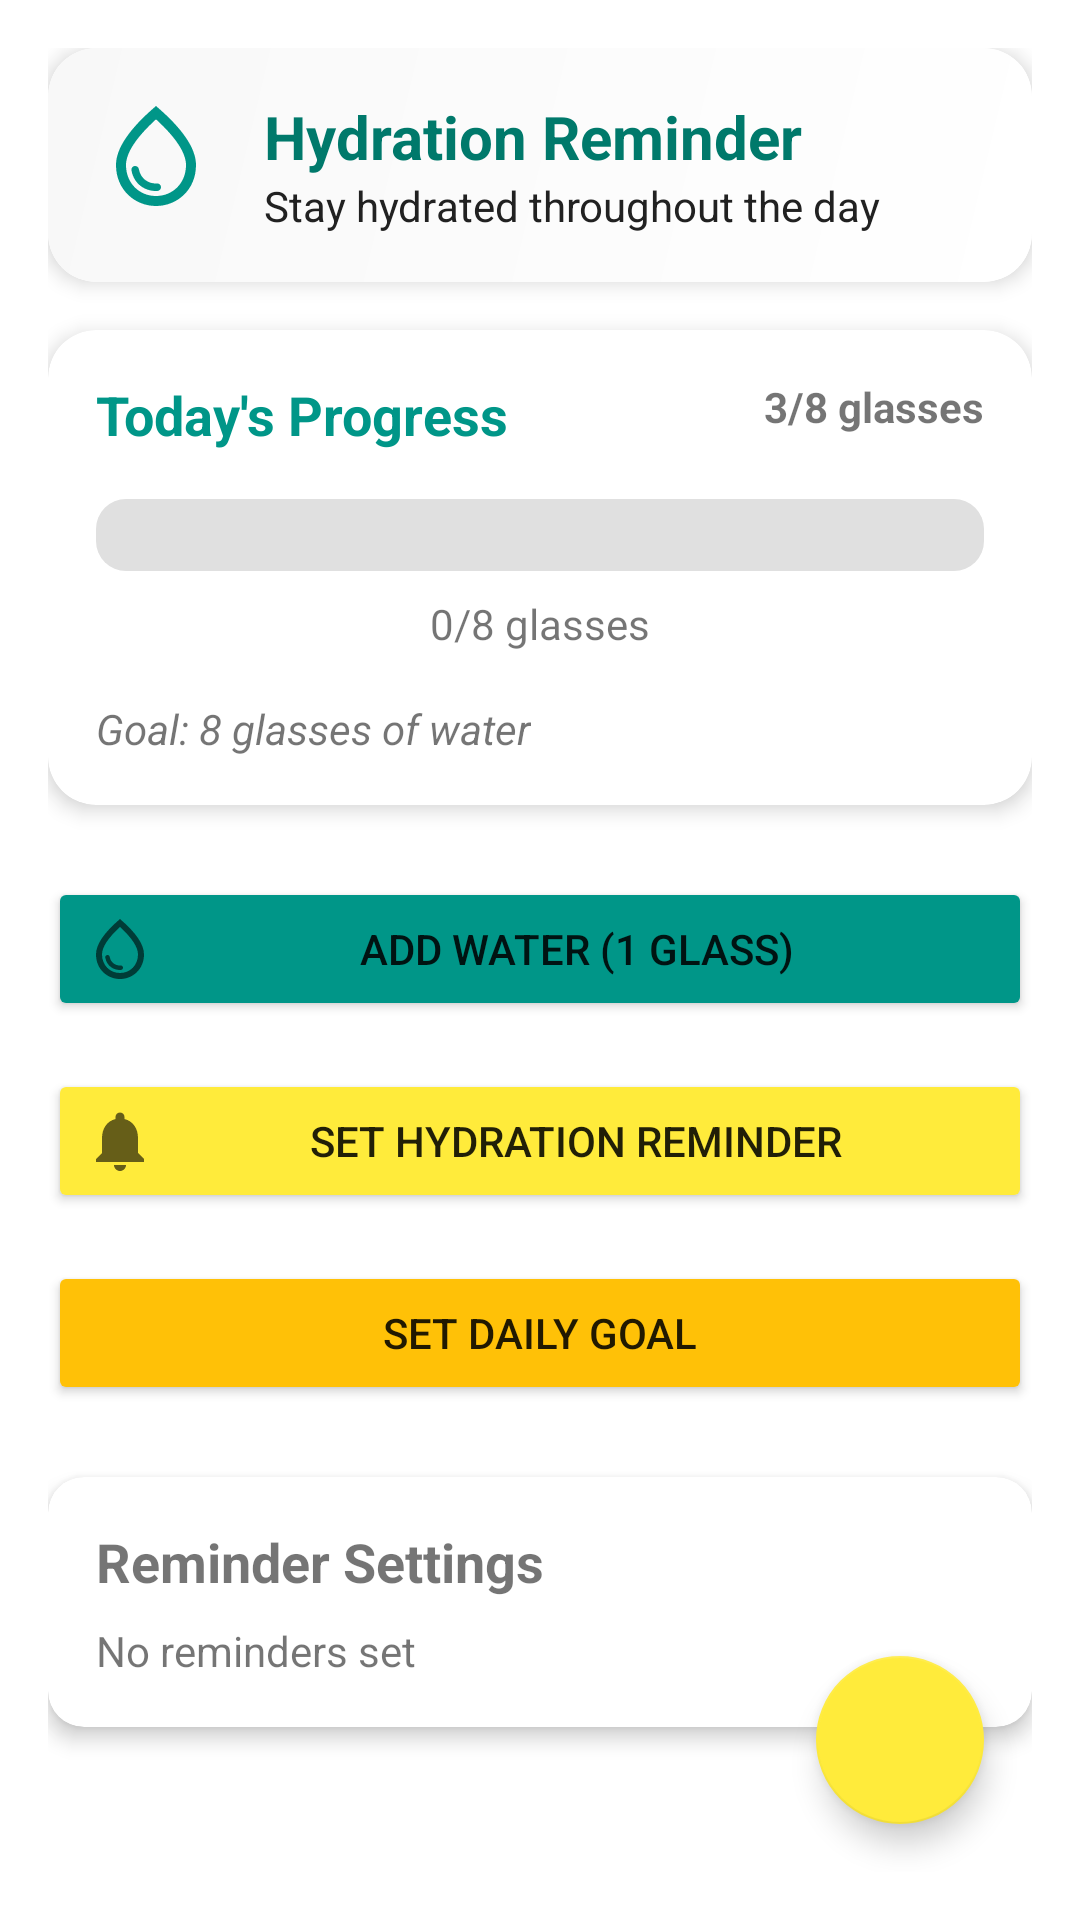

Write the Android layout XML for this screen, with the resource values it uses.
<!-- AndroidManifest.xml: application theme AppTheme -->
<!-- res/layout/fragment_hydration.xml -->
<?xml version="1.0" encoding="utf-8"?>
<androidx.core.widget.NestedScrollView xmlns:android="http://schemas.android.com/apk/res/android"
    xmlns:app="http://schemas.android.com/apk/res-auto"
    xmlns:tools="http://schemas.android.com/tools"
    android:layout_width="match_parent"
    android:layout_height="match_parent"
    android:fillViewport="true">

<androidx.constraintlayout.widget.ConstraintLayout
    android:layout_width="match_parent"
    android:layout_height="match_parent"
    android:padding="16dp">

    <androidx.cardview.widget.CardView
        android:id="@+id/cardHydrationHeader"
        android:layout_width="match_parent"
        android:layout_height="wrap_content"
        app:cardCornerRadius="16dp"
        app:cardElevation="4dp"
        app:layout_constraintTop_toTopOf="parent">
        
        <androidx.constraintlayout.widget.ConstraintLayout
            android:layout_width="match_parent"
            android:layout_height="wrap_content"
            android:background="@drawable/card_gradient_background"
            android:padding="16dp">
            
            <ImageView
                android:id="@+id/ivHydrationIcon"
                android:layout_width="40dp"
                android:layout_height="40dp"
                android:src="@drawable/ic_hydration"
                app:layout_constraintStart_toStartOf="parent"
                app:layout_constraintTop_toTopOf="parent"
                app:tint="@color/colorPrimary"
                android:contentDescription="@string/hydration_tracker" />
                
            <TextView
                android:id="@+id/tvHydrationTitle"
                android:layout_width="0dp"
                android:layout_height="wrap_content"
                android:layout_marginStart="16dp"
                android:text="@string/hydration_tracker"
                android:textColor="@color/colorPrimaryDark"
                android:textSize="20sp"
                android:textStyle="bold"
                app:layout_constraintEnd_toEndOf="parent"
                app:layout_constraintStart_toEndOf="@id/ivHydrationIcon"
                app:layout_constraintTop_toTopOf="parent" />
                
            <TextView
                android:id="@+id/tvHydrationSubtitle"
                android:layout_width="0dp"
                android:layout_height="wrap_content"
                android:text="Stay hydrated throughout the day"
                android:textColor="@color/textColorPrimary"
                app:layout_constraintEnd_toEndOf="parent"
                app:layout_constraintStart_toStartOf="@id/tvHydrationTitle"
                app:layout_constraintTop_toBottomOf="@id/tvHydrationTitle" />
        </androidx.constraintlayout.widget.ConstraintLayout>
    </androidx.cardview.widget.CardView>

    <androidx.cardview.widget.CardView
        android:id="@+id/cardProgress"
        android:layout_width="match_parent"
        android:layout_height="wrap_content"
        android:layout_marginTop="16dp"
        app:cardCornerRadius="16dp"
        app:cardElevation="4dp"
        app:layout_constraintTop_toBottomOf="@+id/cardHydrationHeader">

        <androidx.constraintlayout.widget.ConstraintLayout
            android:layout_width="match_parent"
            android:layout_height="match_parent"
            android:padding="16dp">

            <TextView
                android:id="@+id/tvTodayProgress"
                android:layout_width="wrap_content"
                android:layout_height="wrap_content"
                android:text="@string/today_progress"
                android:textColor="@color/colorPrimary"
                android:textSize="18sp"
                android:textStyle="bold"
                app:layout_constraintStart_toStartOf="parent"
                app:layout_constraintTop_toTopOf="parent" />
                
            <TextView
                android:id="@+id/tvProgressValue"
                android:layout_width="wrap_content"
                android:layout_height="wrap_content"
                android:text="3/8 glasses"
                android:textStyle="bold"
                app:layout_constraintEnd_toEndOf="parent"
                app:layout_constraintTop_toTopOf="@id/tvTodayProgress" />

            <ProgressBar
                android:id="@+id/progressBarHydration"
                style="?android:attr/progressBarStyleHorizontal"
                android:layout_width="0dp"
                android:layout_height="24dp"
                android:layout_marginTop="16dp"
                android:progressDrawable="@drawable/rounded_progress"
                android:indeterminate="false"
                android:progressTint="@color/colorPrimary"
                app:layout_constraintEnd_toEndOf="parent"
                app:layout_constraintStart_toStartOf="parent"
                app:layout_constraintTop_toBottomOf="@+id/tvTodayProgress" />

            <TextView
                android:id="@+id/tvHydrationProgress"
                android:layout_width="wrap_content"
                android:layout_height="wrap_content"
                android:layout_marginTop="8dp"
                android:text="0/8 glasses"
                app:layout_constraintEnd_toEndOf="parent"
                app:layout_constraintStart_toStartOf="parent"
                app:layout_constraintTop_toBottomOf="@+id/progressBarHydration" />

            <TextView
                android:id="@+id/tvHydrationGoal"
                android:layout_width="wrap_content"
                android:layout_height="wrap_content"
                android:layout_marginTop="16dp"
                android:text="Goal: 8 glasses of water"
                android:textStyle="italic"
                app:layout_constraintStart_toStartOf="parent"
                app:layout_constraintTop_toBottomOf="@+id/tvHydrationProgress" />

        </androidx.constraintlayout.widget.ConstraintLayout>
    </androidx.cardview.widget.CardView>

    <Button
        android:id="@+id/btnAddWater"
        android:layout_width="0dp"
        android:layout_height="wrap_content"
        android:layout_marginTop="24dp"
        android:backgroundTint="@color/colorPrimary"
        android:drawableStart="@drawable/ic_hydration"
        android:padding="12dp"
        android:text="@string/add_water"
        app:layout_constraintEnd_toEndOf="parent"
        app:layout_constraintStart_toStartOf="parent"
        app:layout_constraintTop_toBottomOf="@+id/cardProgress" />

    <Button
        android:id="@+id/btnSetReminder"
        android:layout_width="0dp"
        android:layout_height="wrap_content"
        android:layout_marginTop="16dp"
        android:backgroundTint="@color/colorSecondary"
        android:drawableStart="@drawable/ic_reminder"
        android:padding="12dp"
        android:text="@string/set_reminder"
        app:layout_constraintEnd_toEndOf="parent"
        app:layout_constraintStart_toStartOf="parent"
        app:layout_constraintTop_toBottomOf="@+id/btnAddWater" />

    <Button
        android:id="@+id/btnSetGoal"
        android:layout_width="0dp"
        android:layout_height="wrap_content"
        android:layout_marginTop="16dp"
        android:backgroundTint="@color/colorAccent"
        android:drawableStart="@drawable/ic_goal"
        android:padding="12dp"
        android:text="@string/set_goal"
        app:layout_constraintEnd_toEndOf="parent"
        app:layout_constraintStart_toStartOf="parent"
        app:layout_constraintTop_toBottomOf="@+id/btnSetReminder" />

    <androidx.cardview.widget.CardView
        android:id="@+id/cardReminders"
        android:layout_width="match_parent"
        android:layout_height="wrap_content"
        android:layout_marginTop="24dp"
        app:cardCornerRadius="12dp"
        app:cardElevation="4dp"
        app:layout_constraintTop_toBottomOf="@+id/btnSetGoal">

        <androidx.constraintlayout.widget.ConstraintLayout
            android:layout_width="match_parent"
            android:layout_height="match_parent"
            android:padding="16dp">

            <TextView
                android:id="@+id/tvReminderTitle"
                android:layout_width="wrap_content"
                android:layout_height="wrap_content"
                android:text="@string/reminder_settings"
                android:textSize="18sp"
                android:textStyle="bold"
                app:layout_constraintStart_toStartOf="parent"
                app:layout_constraintTop_toTopOf="parent" />

            <TextView
                android:id="@+id/tvReminderStatus"
                android:layout_width="wrap_content"
                android:layout_height="wrap_content"
                android:layout_marginTop="8dp"
                android:text="@string/no_reminders_set"
                app:layout_constraintStart_toStartOf="parent"
                app:layout_constraintTop_toBottomOf="@+id/tvReminderTitle" />

        </androidx.constraintlayout.widget.ConstraintLayout>
    </androidx.cardview.widget.CardView>

    <com.google.android.material.floatingactionbutton.FloatingActionButton
        android:id="@+id/fabResetProgress"
        android:layout_width="wrap_content"
        android:layout_height="wrap_content"
        android:layout_margin="16dp"
        android:contentDescription="@string/reset_progress"
        android:src="@drawable/ic_reset"
        app:backgroundTint="@color/colorSecondary"
        app:layout_constraintBottom_toBottomOf="parent"
        app:layout_constraintEnd_toEndOf="parent" />

</androidx.constraintlayout.widget.ConstraintLayout>
</androidx.core.widget.NestedScrollView>
<!-- resources referenced by this layout -->
<resources>
  <color name="colorAccent">#FFC107</color>
  <color name="colorPrimary">#009688</color>
  <color name="colorPrimaryDark">#00796B</color>
  <color name="colorSecondary">#FFEB3B</color>
  <color name="textColorPrimary">#212121</color>
  <!-- drawable card_gradient_background (drawable) -->
  <?xml version="1.0" encoding="utf-8"?>
  <shape xmlns:android="http://schemas.android.com/apk/res/android"
      android:shape="rectangle">
      <gradient
          android:startColor="#FFFFFF"
          android:endColor="#F8F8F8"
          android:angle="135"/>
      <corners android:radius="16dp"/>
  </shape>
  <!-- drawable ic_hydration (drawable) -->
  <vector xmlns:android="http://schemas.android.com/apk/res/android"
      android:width="24dp"
      android:height="24dp"
      android:viewportWidth="24"
      android:viewportHeight="24"
      android:tint="?attr/colorControlNormal">
      <path
          android:fillColor="@android:color/white"
          android:pathData="M12,2c-5.33,4.55 -8,8.48 -8,11.8c0,4.98 3.8,8.2 8,8.2s8,-3.22 8,-8.2C20,10.48 17.33,6.55 12,2zM12,20c-3.35,0 -6,-2.57 -6,-6.2c0,-2.34 1.95,-5.44 6,-9.14c4.05,3.7 6,6.79 6,9.14C18,17.43 15.35,20 12,20zM7.83,14c0.37,0 0.67,0.26 0.74,0.62c0.41,2.22 2.28,2.98 3.64,2.87c0.43,-0.02 0.79,0.32 0.79,0.75c0,0.4 -0.32,0.73 -0.72,0.75c-2.13,0.13 -4.62,-1.09 -5.19,-4.12C7.01,14.42 7.37,14 7.83,14z"/>
  </vector>
  <!-- drawable ic_reminder (drawable) -->
  <vector xmlns:android="http://schemas.android.com/apk/res/android"
      android:width="24dp"
      android:height="24dp"
      android:viewportWidth="24"
      android:viewportHeight="24"
      android:tint="?attr/colorControlNormal">
      <path
          android:fillColor="@android:color/white"
          android:pathData="M12,22c1.1,0 2,-0.9 2,-2h-4c0,1.1 0.9,2 2,2zM18,16v-5c0,-3.07 -1.64,-5.64 -4.5,-6.32L13.5,4c0,-0.83 -0.67,-1.5 -1.5,-1.5s-1.5,0.67 -1.5,1.5v0.68C7.63,5.36 6,7.92 6,11v5l-2,2v1h16v-1l-2,-2z"/>
  </vector>
  <!-- drawable rounded_progress (drawable) -->
  <?xml version="1.0" encoding="utf-8"?>
  <layer-list xmlns:android="http://schemas.android.com/apk/res/android">
      <item android:id="@android:id/background">
          <shape android:shape="rectangle">
              <corners android:radius="10dp" />
              <solid android:color="#E0E0E0" />
          </shape>
      </item>
      <item android:id="@android:id/progress">
          <scale android:scaleWidth="100%">
              <shape android:shape="rectangle">
                  <corners android:radius="10dp" />
                  <gradient
                      android:endColor="@color/colorPrimary"
                      android:startColor="@color/colorSecondary"
                      android:angle="0" />
              </shape>
          </scale>
      </item>
  </layer-list>
  <string name="add_water">Add Water (1 Glass)</string>
  <string name="hydration_tracker">Hydration Reminder</string>
  <string name="no_reminders_set">No reminders set</string>
  <string name="reminder_settings">Reminder Settings</string>
  <string name="reset_progress">Reset Progress</string>
  <string name="set_goal">Set Daily Goal</string>
  <string name="set_reminder">Set Hydration Reminder</string>
  <string name="today_progress">Today\'s Progress</string>
  <style name="AppTheme" parent="Theme.MaterialComponents.Light.NoActionBar">
          <item name="colorPrimary">@color/colorPrimary</item>
          <item name="colorPrimaryDark">@color/colorPrimaryDark</item>
          <item name="colorAccent">@color/colorAccent</item>
      </style>
</resources>
